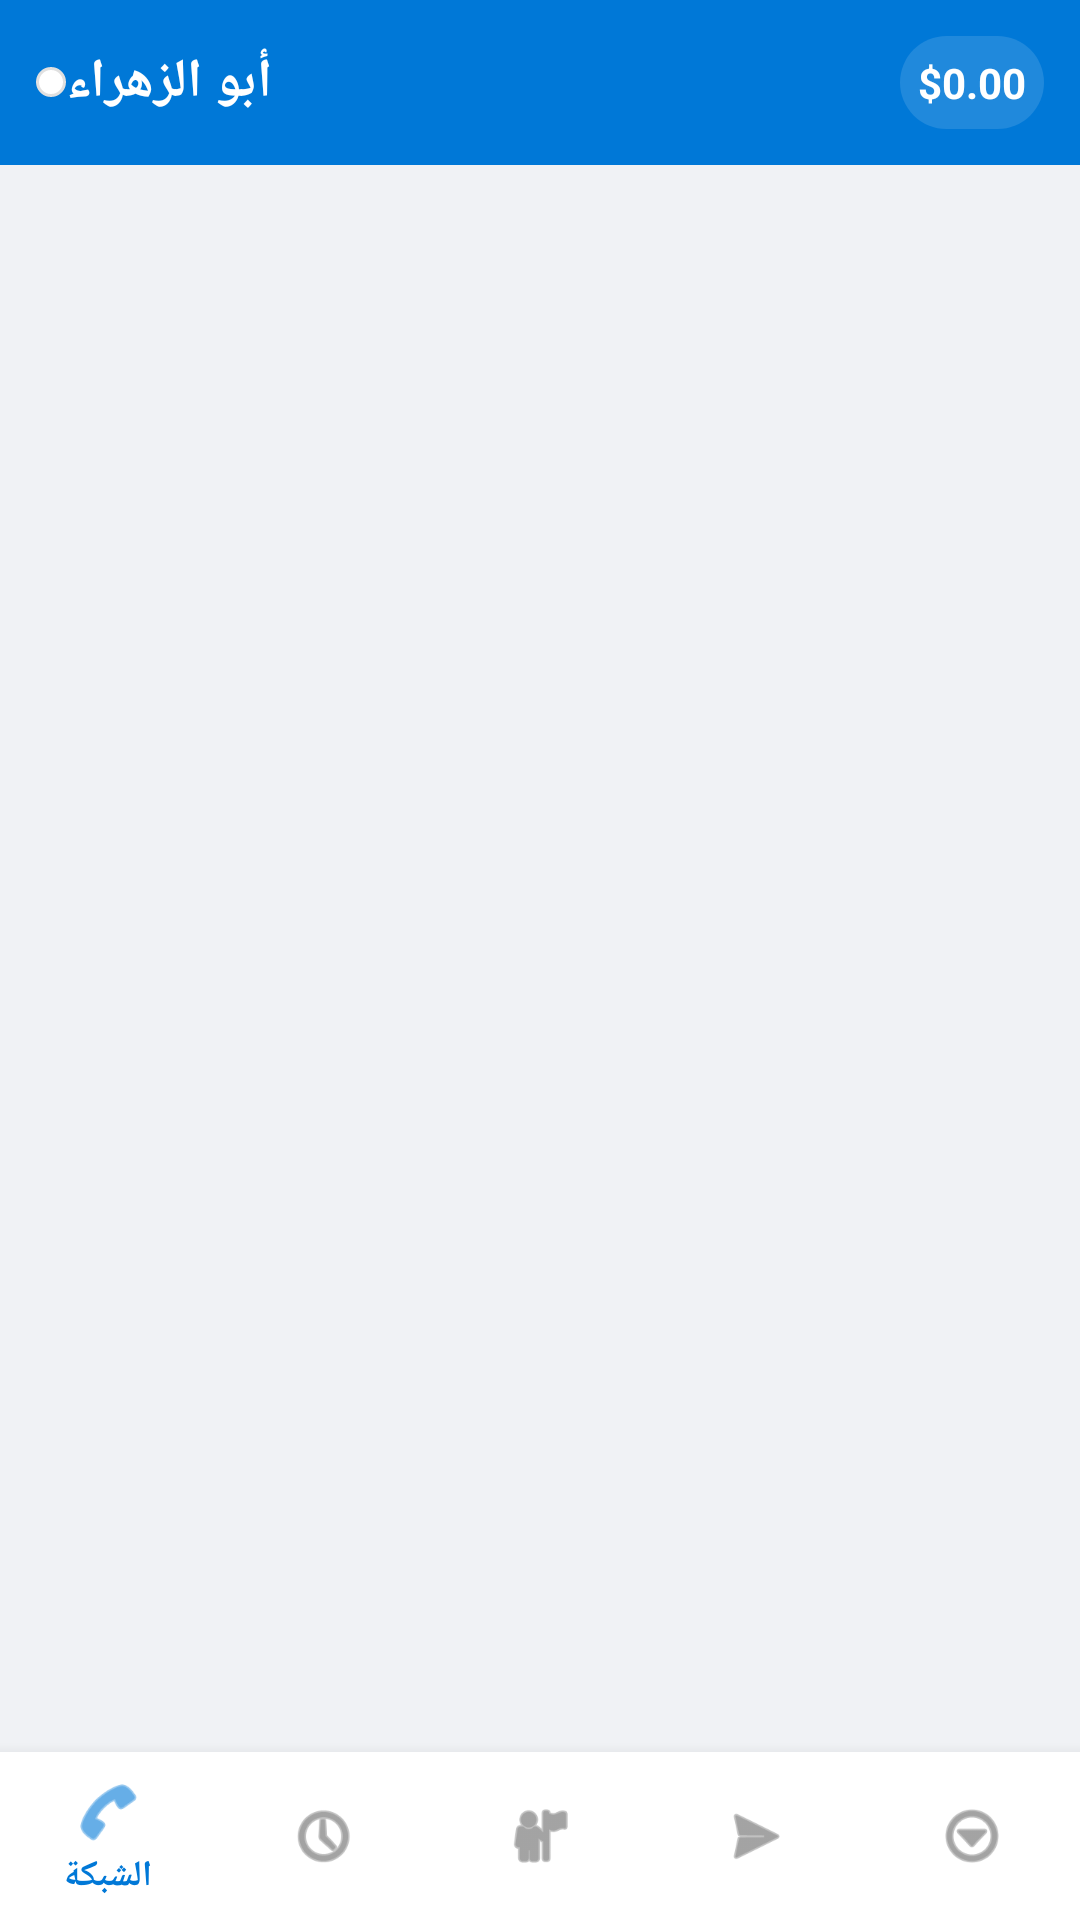

This screen was rendered from an Android layout file. Write that file and the resources it references.
<!-- AndroidManifest.xml: application theme Theme.AbuAlZahra -->
<!-- res/layout/activity_main.xml -->
<?xml version="1.0" encoding="utf-8"?>
<RelativeLayout xmlns:android="http://schemas.android.com/apk/res/android"
    xmlns:app="http://schemas.android.com/apk/res-auto"
    android:layout_width="match_parent"
    android:layout_height="match_parent">

    
    <LinearLayout
        android:id="@+id/header"
        android:layout_width="match_parent"
        android:layout_height="wrap_content"
        android:layout_alignParentTop="true"
        android:background="@color/colorPrimary"
        android:padding="12dp"
        android:orientation="horizontal"
        android:gravity="center_vertical">

        <LinearLayout
            android:layout_width="wrap_content"
            android:layout_height="wrap_content"
            android:orientation="horizontal"
            android:gravity="center_vertical">
            
            <View
                android:layout_width="10dp"
                android:layout_height="10dp"
                android:background="@drawable/bg_key_circle"/>
            
            <TextView
                android:layout_width="wrap_content"
                android:layout_height="wrap_content"
                android:text="  أبو الزهراء"
                android:textColor="@color/white"
                android:textSize="18sp"
                android:textStyle="bold"/>
        </LinearLayout>

        <LinearLayout
            android:layout_width="match_parent"
            android:layout_height="wrap_content"
            android:gravity="end">
            
            <TextView
                android:id="@+id/tvBalance"
                android:layout_width="wrap_content"
                android:layout_height="wrap_content"
                android:text="$0.00"
                android:background="@drawable/bg_pill_white"
                android:padding="6dp"
                android:textColor="@color/white"
                android:textStyle="bold"/>
        </LinearLayout>
    </LinearLayout>

    
    <FrameLayout
        android:id="@+id/fragment_container"
        android:layout_width="match_parent"
        android:layout_height="match_parent"
        android:layout_below="@id/header"
        android:layout_above="@id/bottom_nav"
        android:background="@color/bg_color"/>

    
    <com.google.android.material.bottomnavigation.BottomNavigationView
        android:id="@+id/bottom_nav"
        android:layout_width="match_parent"
        android:layout_height="wrap_content"
        android:layout_alignParentBottom="true"
        android:background="@color/white"
        app:menu="@menu/bottom_nav"/>
</RelativeLayout>
<!-- resources referenced by this layout -->
<resources>
  <color name="bg_color">#f0f2f5</color>
  <color name="colorPrimary">#0078D7</color>
  <color name="white">#FFFFFF</color>
  <!-- drawable bg_key_circle (drawable) -->
  <?xml version="1.0" encoding="utf-8"?>
  <shape xmlns:android="http://schemas.android.com/apk/res/android" android:shape="oval">
      <solid android:color="@color/white"/>
      <stroke android:width="1dp" android:color="#E0E0E0"/>
  </shape>
  <!-- drawable bg_pill_white (drawable) -->
  <?xml version="1.0" encoding="utf-8"?>
  <shape xmlns:android="http://schemas.android.com/apk/res/android">
      <solid android:color="#20FFFFFF"/> 
      <corners android:radius="20dp"/>
  </shape>
  <style name="Theme.AbuAlZahra" parent="Theme.MaterialComponents.DayNight.NoActionBar">
          <item name="colorPrimary">@color/colorPrimary</item>
          <item name="colorPrimaryDark">@color/colorPrimaryDark</item>
          <item name="android:statusBarColor">@color/colorPrimaryDark</item>
      </style>
  <color name="colorPrimaryDark">#005A9E</color>
</resources>
